Run: headless pygame with SDL's dummy video driver; simulated clock (each Clock.tick advances the game by its frame time, no real sleeping); random seed 0; keys injected as events and as key.get_pressed() state; no mouse input.
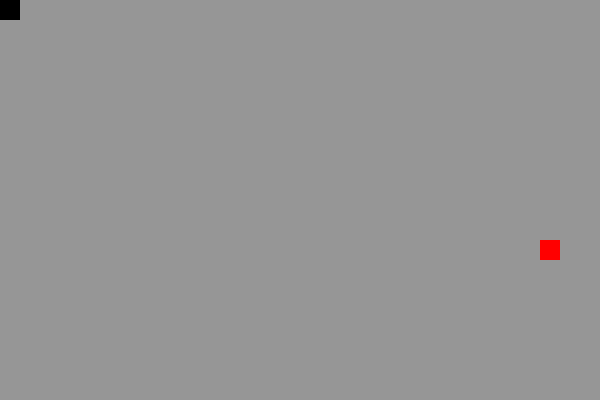
Frame 1 of 4 · flips 1–60 · no input
Frame 2 of 4 · flips 61–180 · tapped SPACE, RETURN · held RIGHT (→), D · screen unchanged from frame 1, image omitted
Frame 3 of 4 · flips 181–300 · held DOWN (↓), S · screen unchanged from frame 2, image omitted
Frame 4 of 4 · flips 301–420 · held LEFT (←), A, UP (↑), W · screen unchanged from frame 3, image omitted

The pygame program that drew these frames:

import random
import pygame as pg
import sys

# 1. Сделать поле
# 2. Сделать змейку
# 3. Движение
#   3.1. Новая поверхность змейки появляется со противоположной движению стороне
#   3.2. В следующем кадре голова змейки перемещается по направлению движения
#   3.3. В следующем кадре хвост перемещается на место предыдущей поверхности
# 4. Добавить яблоки
# 5. Логика победы/поражения
# 6. Размеры змейки


class Snake:
    def __init__(self):
        self.surface_list = []
        surface = pg.Surface((20, 20))
        surface.fill(BLACK)
        self.surface_list.append(surface)
        self.pos = surface.get_rect()

    def blit(self):
        for surface in self.surface_list:
            sc.blit(surface, surface.get_rect())


class Apple:
    def __init__(self):
        self.surface = pg.Surface((20, 20))
        self.surface.fill(RED)
        self.rect = self.surface.get_rect()
        self.random_pos()

    def random_pos(self):
        self.rect.x = random.randrange(0, app_resolution[0], 20)
        self.rect.y = random.randrange(0, app_resolution[1], 20)

    def get_rect(self):
        return self.rect

    def blit(self):
        sc.blit(self.surface, self.rect)


app_resolution = (600, 400)

WHITE = (255, 255, 255)
GREY = (150, 150, 150)
BLACK = (0, 0, 0)
RED = (255, 0, 0)

TIMER_EVENT = pg.USEREVENT + 1


def random_pos(rect):
    rect.x = random.randrange(0, app_resolution[0], 20)
    rect.y = random.randrange(0, app_resolution[1], 20)


if __name__ == '__main__':
    pg.font.init()
    sc = pg.display.set_mode(app_resolution)
    pg.time.set_timer(TIMER_EVENT, 160)
    sc.fill(GREY)
    snake = Snake()
    snake.blit()
    pg.display.update()
    direction = 'r'
    apple = Apple()
    apple.blit()

    while 1:
        for i in pg.event.get():
            if i.type == pg.QUIT:
                sys.exit()
            if i.type == pg.KEYDOWN:
                print(i)
                if i.dict['key'] == 100:
                    direction = 'r'
                if i.dict['key'] == 97:
                    direction = 'l'
                if i.dict['key'] == 115:
                    direction = 'd'
                if i.dict['key'] == 119:
                    direction = 'u'
            if i.type == TIMER_EVENT:
                if snake.pos.x > app_resolution[0]:
                    snake.pos.x = 0
                if snake.pos.x < 0:
                    snake.pos.x = app_resolution[0]
                if snake.pos.y > app_resolution[1]:
                    snake.pos.y = 0
                if snake.pos.y < 0:
                    snake.pos.y = app_resolution[1]

                if direction == 'r':
                    snake.pos.move(20, 0)
                if direction == 'l':
                    snake.pos = snake.pos.move(-20, 0)
                if direction == 'd':
                    snake.pos = snake.pos.move(0, 20)
                if direction == 'u':
                    snake.pos = snake.pos.move(0, -20)

                sc.fill(GREY)

                if snake.pos == apple.get_rect():
                    apple.random_pos()

                apple.blit()
                snake.blit()

        pg.display.update()
        pg.time.delay(20)
        
